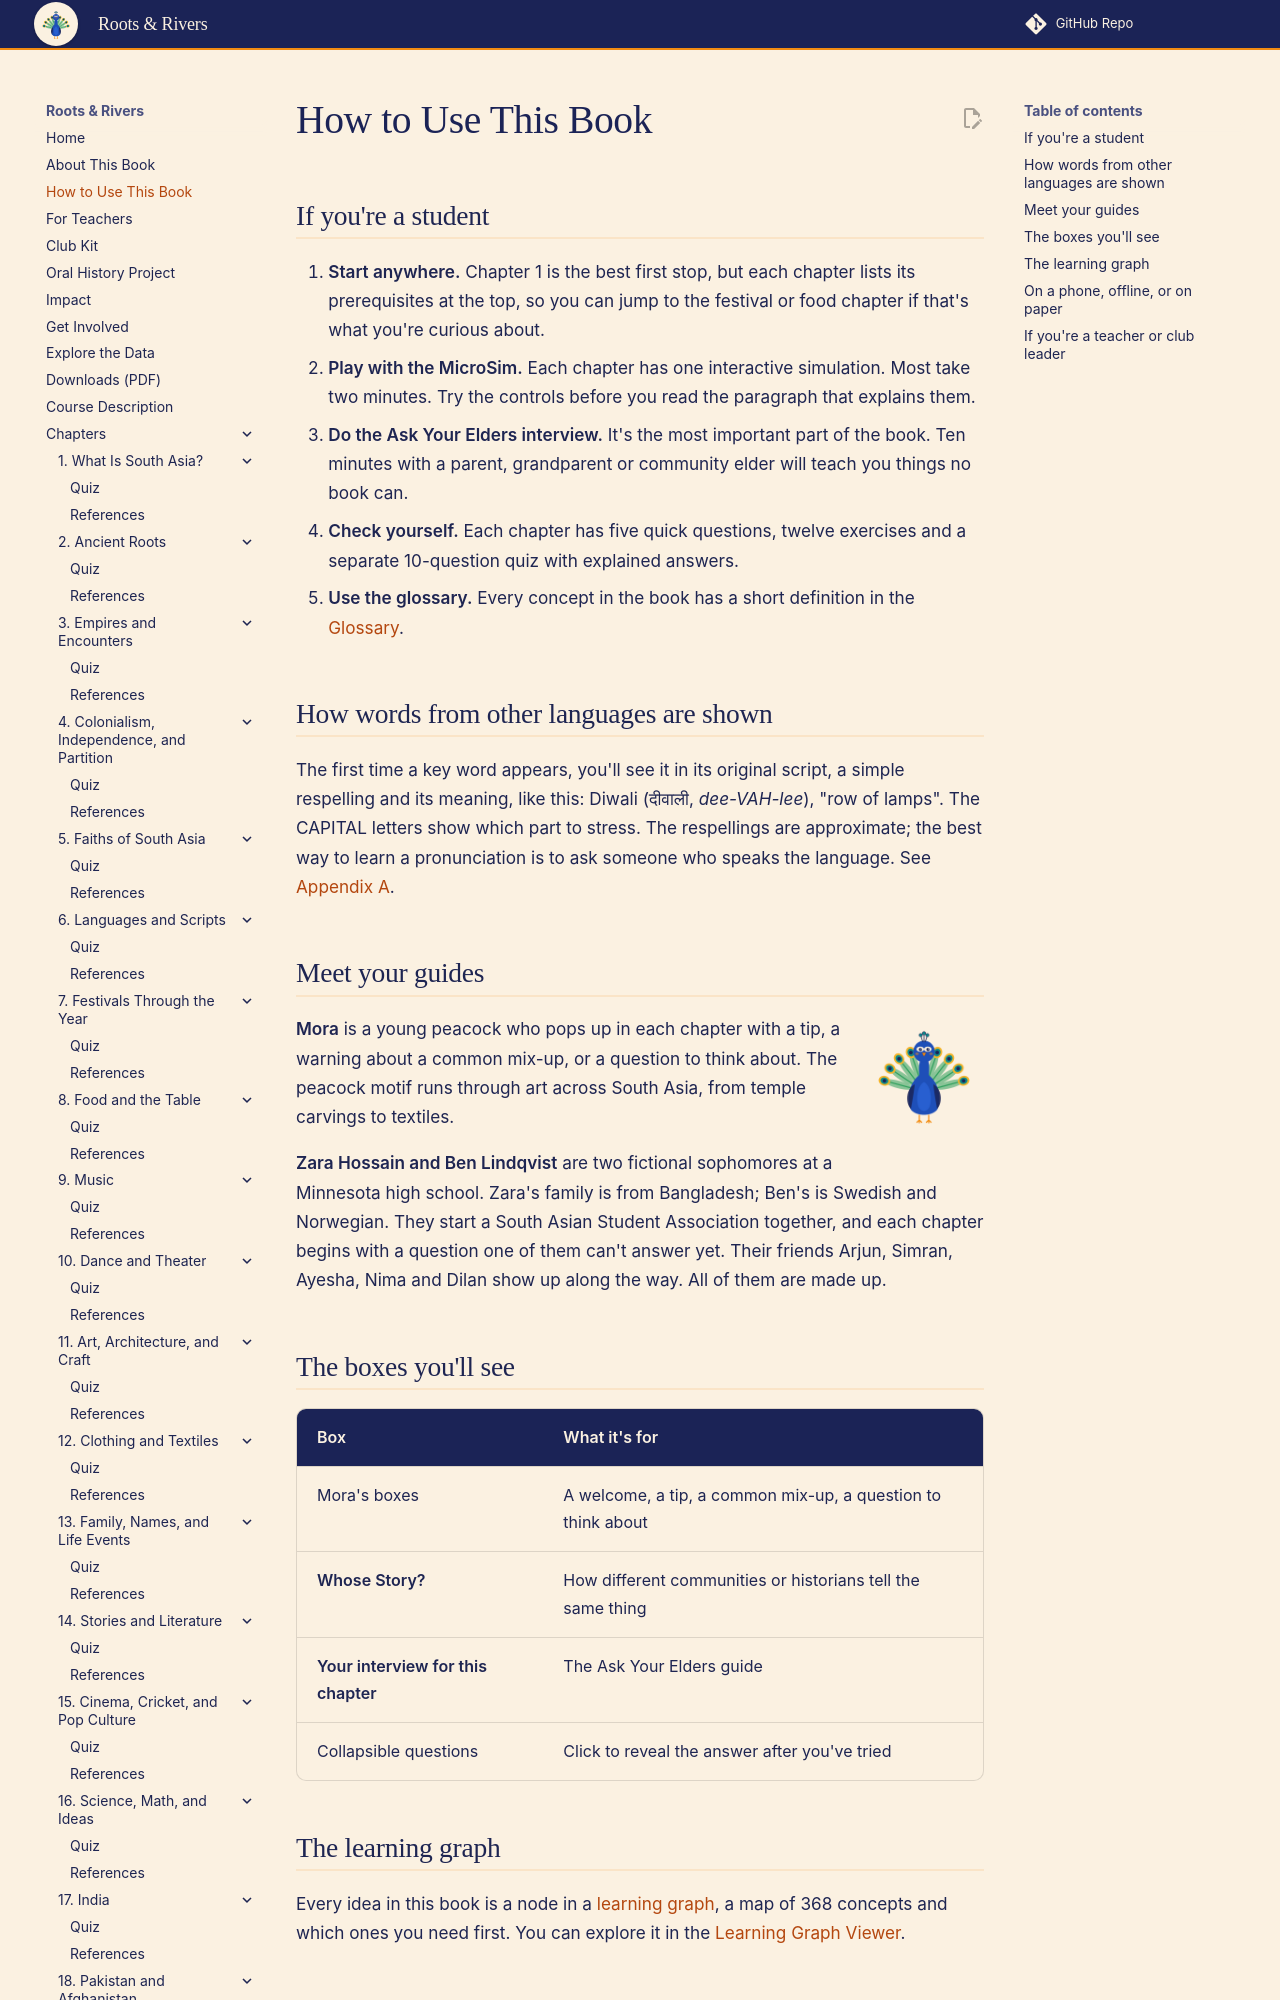

repository: aaryavvatts-lab/south-asian-culture-textbook · page: how-to-use/index.html · generator: mkdocs

---
title: "How to Use This Book"
description: "How the chapters, MicroSims, quizzes, Ask Your Elders guides and learning graph fit together."
---

# How to Use This Book

## If you're a student

1. **Start anywhere.** Chapter 1 is the best first stop, but each chapter lists its prerequisites at the top, so you can jump to the festival or food chapter if that's what you're curious about.
2. **Play with the MicroSim.** Each chapter has one interactive simulation. Most take two minutes. Try the controls before you read the paragraph that explains them.
3. **Do the Ask Your Elders interview.** It's the most important part of the book. Ten minutes with a parent, grandparent or community elder will teach you things no book can.
4. **Check yourself.** Each chapter has five quick questions, twelve exercises and a separate 10-question quiz with explained answers.
5. **Use the glossary.** Every concept in the book has a short definition in the [Glossary](glossary.md).

## How words from other languages are shown

The first time a key word appears, you'll see it in its original script, a simple respelling and its meaning, like this: Diwali (दीवाली, *dee-VAH-lee*), "row of lamps". The CAPITAL letters show which part to stress. The respellings are approximate; the best way to learn a pronunciation is to ask someone who speaks the language. See [Appendix A](appendices/pronunciation-guide.md).
